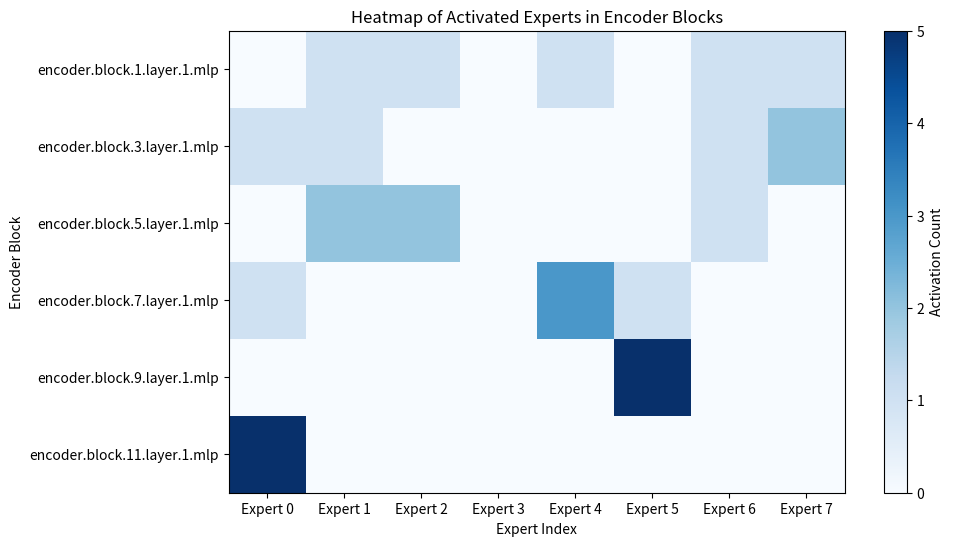

The script that saved this image:
import numpy as np
import matplotlib.pyplot as plt

# Data representing activated expert indices for each encoder block
data = {
    "encoder.block.1.layer.1.mlp": [7, 4, 6, 2, 1],
    "encoder.block.3.layer.1.mlp": [0, 6, 1, 7, 7],
    "encoder.block.5.layer.1.mlp": [2, 1, 2, 6, 1],
    "encoder.block.7.layer.1.mlp": [0, 4, 4, 5, 4],
    "encoder.block.9.layer.1.mlp": [5, 5, 5, 5, 5],
    "encoder.block.11.layer.1.mlp": [0, 0, 0, 0, 0]
}

# Extract the list of experts activated in each block
blocks = list(data.keys())
num_blocks = len(blocks)
max_experts = max(max(v) for v in data.values()) + 1  # Number of experts + 1 for zero-based indexing

# Create a matrix to store the expert activation counts for each block
activation_matrix = np.zeros((num_blocks, max_experts))

# Populate the activation matrix with the count of each expert activation
for idx, key in enumerate(blocks):
    for expert in data[key]:
        activation_matrix[idx, expert] += 1

# Create a heatmap using matplotlib
plt.figure(figsize=(10, 6))
plt.imshow(activation_matrix, cmap="Blues", interpolation="none")
plt.colorbar(label="Activation Count")
plt.xticks(ticks=np.arange(max_experts), labels=[f"Expert {i}" for i in range(max_experts)])
plt.yticks(ticks=np.arange(num_blocks), labels=blocks)
plt.xlabel("Expert Index")
plt.ylabel("Encoder Block")
plt.title("Heatmap of Activated Experts in Encoder Blocks")
# plt.savefig("plots/{name}.png")

def plot_heat_map(data,filename="heatmap",title="Heatmap of Activated Experts in Encoder Blocks"):
    # Extract the list of experts activated in each block
    blocks = list(data.keys())
    num_blocks = len(blocks)
    max_experts = max(max(v) for v in data.values()) + 1  # Number of experts + 1 for zero-based indexing

    # Create a matrix to store the expert activation counts for each block
    activation_matrix = np.zeros((num_blocks, max_experts))

    # Populate the activation matrix with the count of each expert activation
    for idx, key in enumerate(blocks):
        for expert in data[key]:
            activation_matrix[idx, expert] += 1

    print(activation_matrix)

    activation_matrix = activation_matrix / activation_matrix.sum(axis=1, keepdims=True)

    # Create a heatmap using matplotlib
    plt.figure(figsize=(10, 6))
    plt.imshow(activation_matrix, cmap="Blues", interpolation="none")
    plt.colorbar(label="Activation Count")
    plt.xticks(ticks=np.arange(max_experts), labels=[f"Expert {i}" for i in range(max_experts)])
    plt.yticks(ticks=np.arange(num_blocks), labels=blocks)
    plt.xlabel("Expert Index")
    plt.ylabel("Layer Index")
    plt.title(title)
    plt.savefig(f"plots/{filename}.png")

def plot_confidence_map(data, filename="confidence_map", title="Heatmap of Confidence in Encoder Blocks"):
    """
    Plot a heatmap of the confidence values of attention heads.

    Args:
        data (list or np.array): The confidence values to be plotted.
        filename (str): The filename to save the plot.
        title (str): The title of the heatmap.
    """
    plt.figure(figsize=(10, 8))  # Set the figure size
    plt.imshow(data, cmap="Blues", interpolation="none")  # Use imshow to plot the heatmap
    plt.title(title)
    plt.xlabel("Attention Heads")
    plt.ylabel("Layers")
    # Annotate the heatmap with the confidence values
    for i in range(len(data)):
        for j in range(len(data[0])):
            plt.text(j, i, f'{data[i][j]:.2f}', ha='center', va='center', color='black')
            
    plt.xticks(ticks=range(len(data[0])), labels=[f'Head {i}' for i in range(len(data[0]))])  # Set x-axis ticks
    plt.yticks(ticks=range(len(data)), labels=[f'Layer {i}' for i in range(len(data))])  # Set y-axis ticks
    plt.tight_layout()
    plt.savefig(f"plots/{filename}.png")  # Save the heatmap as a PNG file


